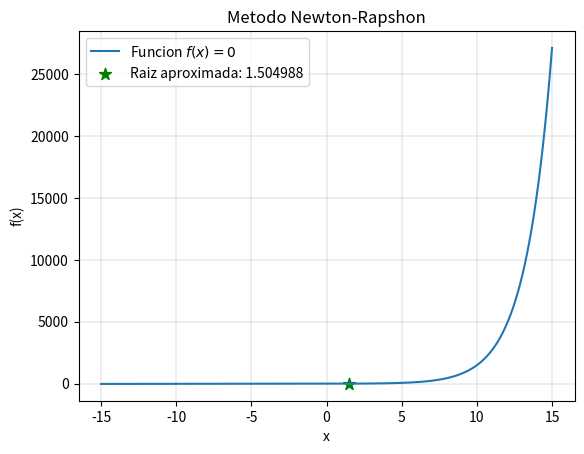

Reproduce this figure in Python.
import numpy as np
import matplotlib.pyplot as plt
import math
def aproximacion(xi, tol, f, df):
    """
    xi: valor inicial
    ea: error absoluto porcentual
    tol: tolerancia porcentual
    f: funcion
    df: derivada de la funcion
    N: numero maximo de iteraciones
    """

    ea = 100
    n = 0
    print('{:^10s} {:^10s} {:^10s} {:^10s} {:^10s} {:^10s}'.format('N', 'xi', 'x_i+1', 'f´(xi)', 'f(xi)','Error'))
    if df == 0:
        print ('La derivada debe de ser distinta de 0')
        return None, 0, False
    while ea > tol: 
        n = n+1
        x = xi -(f(xi)/ df(xi))
        ea = abs(((x - xi)/x)*100)
        print('{:^10} {:10f} {:10f} {:10f} {:10f} {:10f}'.format(n, xi, x, df(xi), f(xi), ea))
        xi = x

        if ea < tol:
            return xi, N+n, True
            break 
        if math.isclose(0, ea, abs_tol=0.00000001):
            return xi, n, True
            break
    
    return 
xi = 1.5
tol = 0
def f(x):
    return x*np.exp(0.5*x) + 1.2*x - 5
def df(x):
    return np.exp(0.5*x) + 0.5*x*np.exp(0.5*x) + 1.2
solucion, iteraciones, convergencia = aproximacion(xi, tol, f, df)
if convergencia == True:
    x = np.linspace (-15, 15, 200)
    y = f(x)
    plt.plot (x, y)
    plt.scatter(solucion, 0, color='green', marker='*',s = 80)
    plt.legend (['Funcion $f(x)=0$', 'Raiz aproximada: %.6f' %solucion])
    plt.title('Metodo Newton-Rapshon')
    plt.ylabel('f(x)')
    plt.xlabel('x')
    plt.grid('black', linewidth=0.3)
    plt.show()
